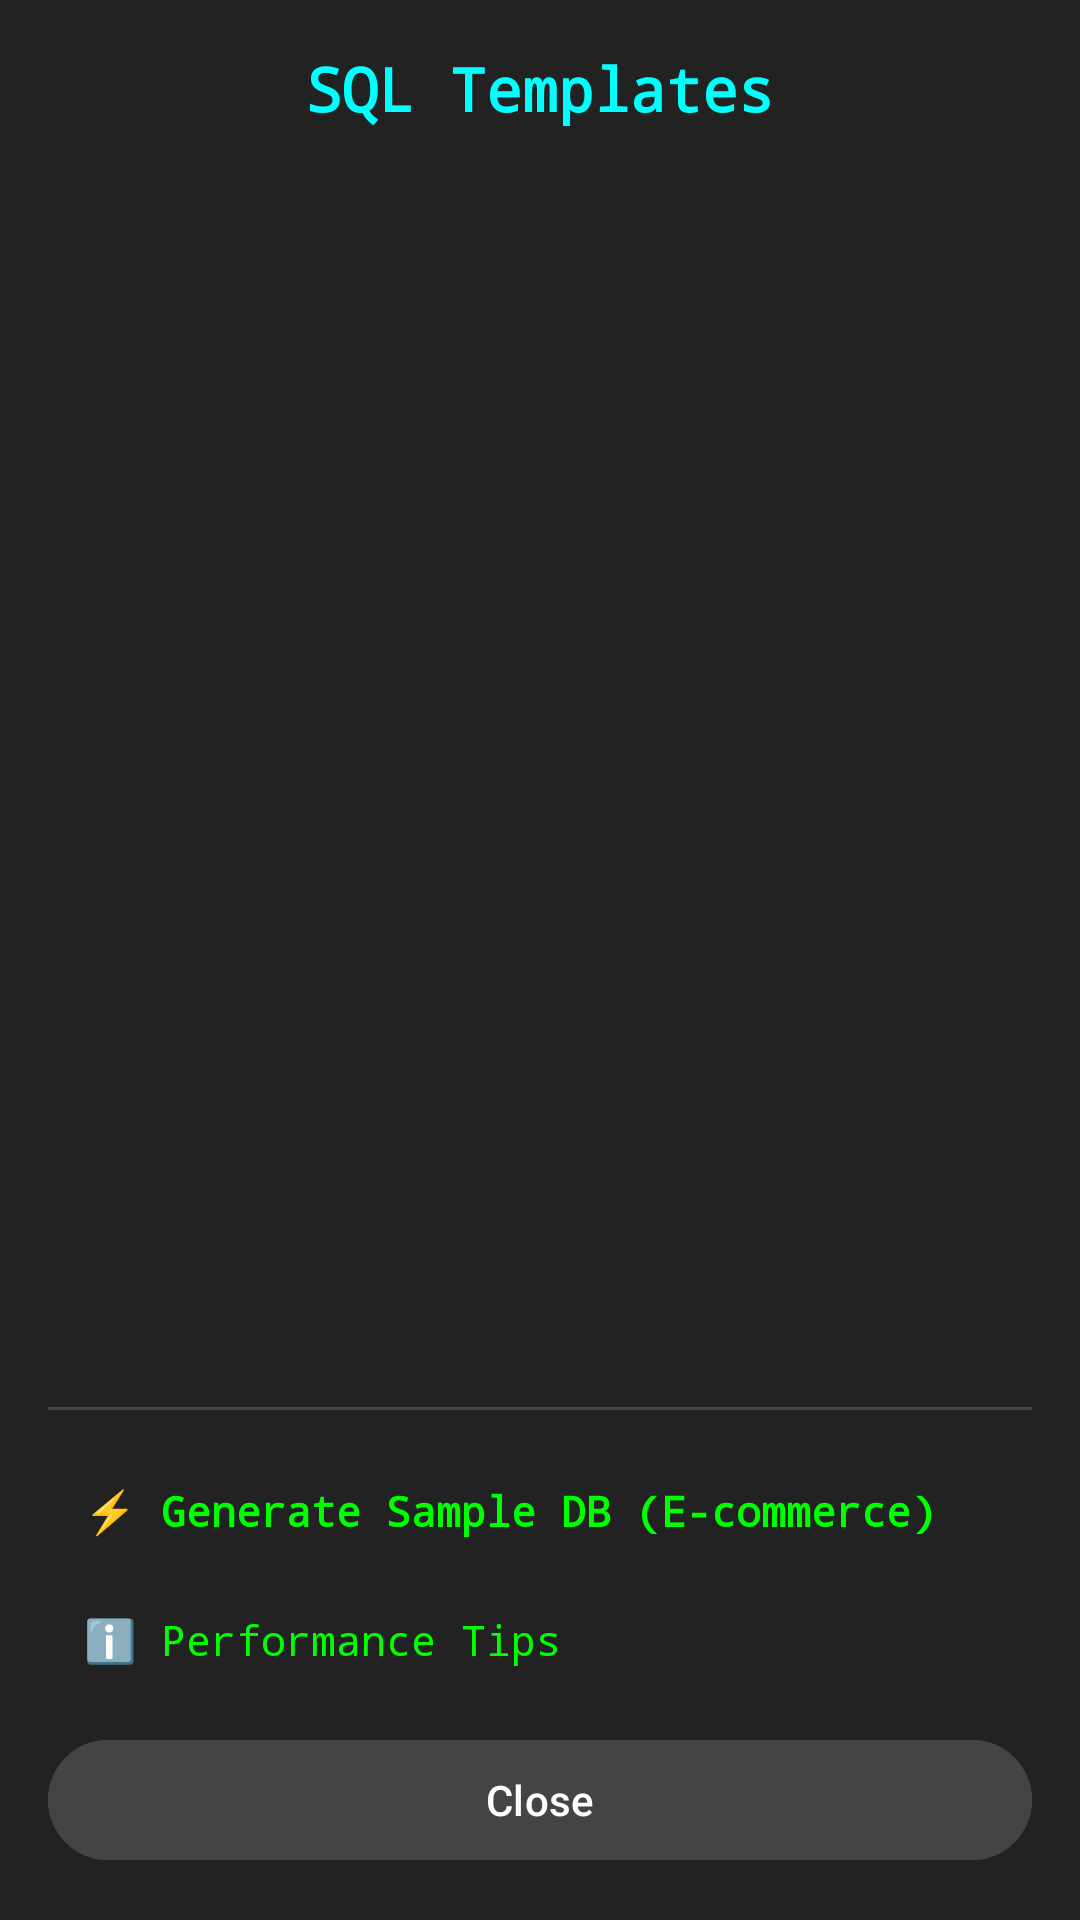

Write the Android layout XML for this screen, with the resource values it uses.
<!-- AndroidManifest.xml: application theme Theme.DroidSQL -->
<!-- res/layout/dialog_templates.xml -->
<?xml version="1.0" encoding="utf-8"?>
<LinearLayout xmlns:android="http://schemas.android.com/apk/res/android"
    android:layout_width="match_parent"
    android:layout_height="wrap_content"
    android:orientation="vertical"
    android:background="#222222"
    android:padding="16dp"
    android:minWidth="300dp">

    
    <TextView
        android:layout_width="match_parent"
        android:layout_height="wrap_content"
        android:text="SQL Templates"
        android:textColor="@color/terminal_info"
        android:textSize="20sp"
        android:textStyle="bold"
        android:fontFamily="monospace"
        android:gravity="center"
        android:paddingBottom="16dp" />

    
    <ScrollView
        android:layout_width="match_parent"
        android:layout_height="0dp"
        android:layout_weight="1">

        <LinearLayout
            android:id="@+id/llTemplateList"
            android:layout_width="match_parent"
            android:layout_height="wrap_content"
            android:orientation="vertical">
            
        </LinearLayout>
    </ScrollView>

    
    <View
        android:layout_width="match_parent"
        android:layout_height="1dp"
        android:background="#444444"
        android:layout_marginVertical="12dp" />

    
    <LinearLayout
        android:layout_width="match_parent"
        android:layout_height="wrap_content"
        android:orientation="vertical">

        <TextView
            android:id="@+id/btnActionSample"
            android:layout_width="match_parent"
            android:layout_height="wrap_content"
            android:background="?attr/selectableItemBackground"
            android:padding="12dp"
            android:text="⚡ Generate Sample DB (E-commerce)"
            android:textColor="@color/terminal_success"
            android:textSize="14sp"
            android:fontFamily="monospace"
            android:textStyle="bold"
            android:gravity="center_vertical" />

        <TextView
            android:id="@+id/btnActionTips"
            android:layout_width="match_parent"
            android:layout_height="wrap_content"
            android:background="?attr/selectableItemBackground"
            android:padding="12dp"
            android:text="ℹ️ Performance Tips"
            android:textColor="@color/terminal_text"
            android:textSize="14sp"
            android:fontFamily="monospace"
            android:gravity="center_vertical" />
            
        <Button
            android:id="@+id/btnCloseTemplates"
            android:layout_width="match_parent"
            android:layout_height="wrap_content"
            android:text="Close"
            android:backgroundTint="#444444"
            android:textColor="#FFFFFF"
            android:layout_marginTop="8dp"/>
    </LinearLayout>

</LinearLayout>
<!-- resources referenced by this layout -->
<resources>
  <color name="terminal_info">#00FFFF</color>
  <color name="terminal_success">#00FF00</color>
  <color name="terminal_text">#00FF00</color>
  <style name="Theme.DroidSQL" parent="Base.Theme.DroidSQL" />
  <style name="Base.Theme.DroidSQL" parent="Theme.Material3.DayNight.NoActionBar">
          
          
      </style>
</resources>
